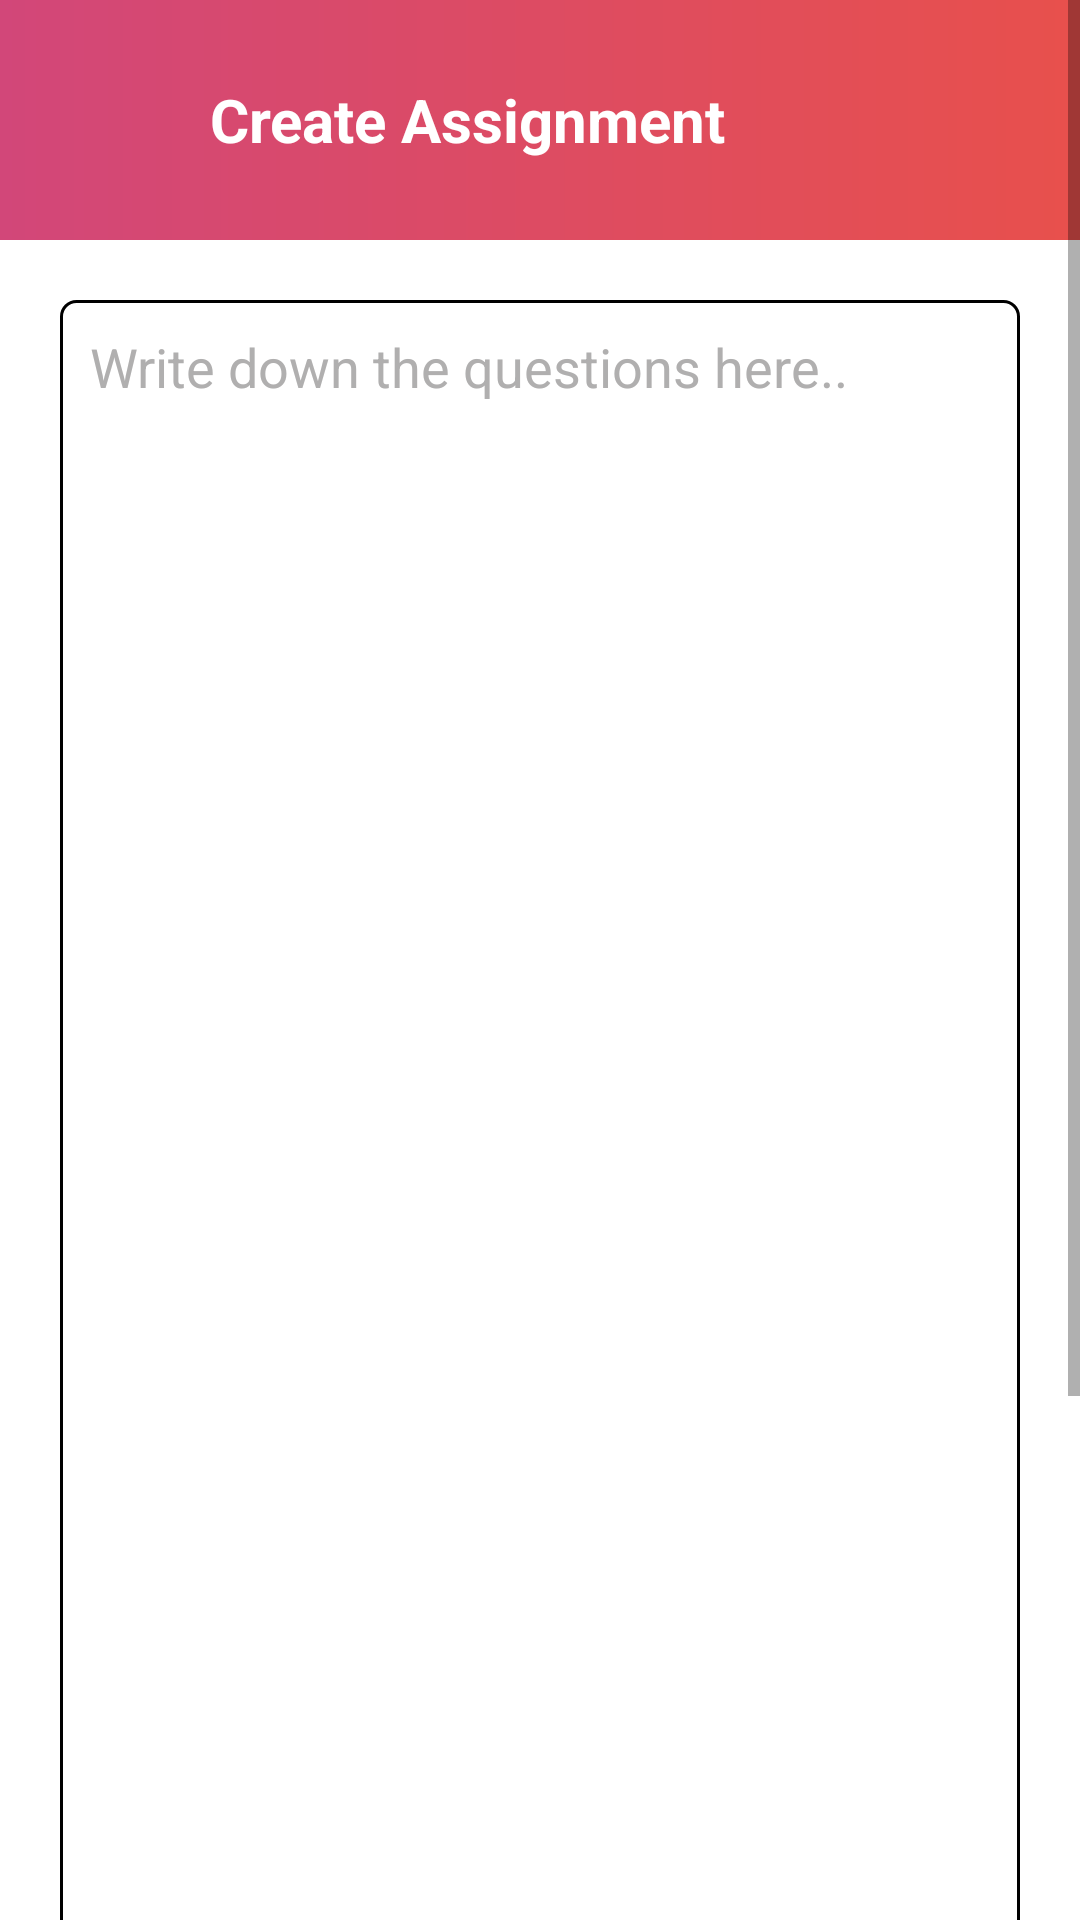

This screen was rendered from an Android layout file. Write that file and the resources it references.
<!-- AndroidManifest.xml: application theme Theme.MyClassRoomFoundation -->
<!-- res/layout/activity_create_assignment.xml -->
<?xml version="1.0" encoding="utf-8"?>
<androidx.constraintlayout.widget.ConstraintLayout xmlns:android="http://schemas.android.com/apk/res/android"
    xmlns:app="http://schemas.android.com/apk/res-auto"
    xmlns:tools="http://schemas.android.com/tools"
    android:layout_width="match_parent"
    android:layout_height="match_parent"
    android:background="@color/white"
    tools:context=".createAssignment">

        <ScrollView
            android:layout_width="match_parent"
            android:layout_height="wrap_content"
            app:layout_constraintEnd_toEndOf="parent"
            app:layout_constraintStart_toStartOf="parent"
            app:layout_constraintTop_toTopOf="parent">

            <LinearLayout
                android:layout_width="match_parent"
                android:layout_height="wrap_content"
                android:orientation="vertical">

                <RelativeLayout
                    android:layout_width="match_parent"
                    android:layout_height="80dp"
                    android:background="@drawable/b_background">

                    <ImageView
                        android:id="@+id/back"
                        android:layout_width="30dp"
                        android:layout_height="40dp"
                        android:layout_centerVertical="true"
                        android:layout_marginStart="20dp"
                        android:layout_marginEnd="20dp"
                        android:src="@drawable/arrow_back"
                        app:tint="@color/white" />

                    <TextView
                        android:layout_width="wrap_content"
                        android:layout_height="wrap_content"
                        android:layout_centerVertical="true"
                        android:layout_toEndOf="@id/back"
                        android:fontFamily="sans-serif"
                        android:text="Create Assignment"
                        android:textColor="@color/white"
                        android:textSize="20sp"
                        android:textStyle="bold" />

                </RelativeLayout>

                <EditText
                    android:id="@+id/question"
                    android:layout_width="match_parent"
                    android:layout_height="600dp"
                    android:layout_margin="20dp"
                    android:padding="10dp"
                    android:textColorHint="#B0AFAF"
                    android:gravity="top"
                    android:textColor="@color/black"
                    android:hint="Write down the questions here.."
                    android:background="@drawable/spinner_background"
                    />

                <EditText
                    android:id="@+id/marks"
                    android:layout_width="match_parent"
                    android:layout_height="50dp"
                    android:background="@drawable/spinner_background"
                    android:layout_marginStart="20dp"
                    android:layout_marginEnd="20dp"
                    android:layout_marginBottom="10dp"
                    android:hint="Full Marks"
                    android:padding="10dp"
                    android:textColorHint="#B0AFAF"
                    android:gravity="top"
                    android:inputType="number"
                    android:textColor="@color/black"
                    />


                <android.widget.Button
                    android:id="@+id/create"
                    android:layout_width="match_parent"
                    android:layout_height="60dp"
                    android:text="Create Assignment"
                    android:layout_marginStart="20dp"
                    android:layout_marginEnd="20dp"
                    app:cornerRadius="15dp"
                    android:layout_marginTop="20dp"
                    android:textColor="@color/white"
                    android:layout_marginBottom="20dp"
                    android:background="@drawable/button_background"
                    />


            </LinearLayout>
        </ScrollView>

</androidx.constraintlayout.widget.ConstraintLayout>
<!-- resources referenced by this layout -->
<resources>
  <color name="black">#FF000000</color>
  <color name="white">#FFFFFFFF</color>
  <!-- drawable b_background (drawable) -->
  <?xml version="1.0" encoding="utf-8"?>
  <shape xmlns:android="http://schemas.android.com/apk/res/android">
  
      <gradient
  
          android:endColor="#E8504C"
          android:startColor="#D24779" />
  </shape>
  <!-- drawable button_background (drawable) -->
  <?xml version="1.0" encoding="utf-8"?>
  <shape xmlns:android="http://schemas.android.com/apk/res/android">
  
      <corners
          android:radius="30dp"/>
  
      <gradient
          android:endColor="#E8504C"
          android:startColor="#D24779" />
  
  </shape>
  <!-- drawable spinner_background (drawable) -->
  <?xml version="1.0" encoding="utf-8"?>
  <shape xmlns:android="http://schemas.android.com/apk/res/android">
  
      <corners
          android:radius="5dp"/>
  
      <stroke
          android:color="@color/black"
          android:width="1dp"/>
  
  
  </shape>
  <style name="Theme.MyClassRoomFoundation" parent="Theme.MaterialComponents.DayNight.NoActionBar">
          
          <item name="colorPrimary">@color/purple_500</item>
          <item name="colorPrimaryVariant">#000000</item>
          <item name="colorOnPrimary">@color/white</item>
          
          <item name="colorSecondary">@color/teal_200</item>
          <item name="colorSecondaryVariant">@color/teal_700</item>
          <item name="colorOnSecondary">@color/black</item>
          
          <item name="android:statusBarColor" tools:targetApi="l">?attr/colorPrimaryVariant</item>
          
      </style>
  <color name="purple_500">#FF6200EE</color>
  <color name="teal_200">#FF03DAC5</color>
  <color name="teal_700">#FF018786</color>
</resources>
